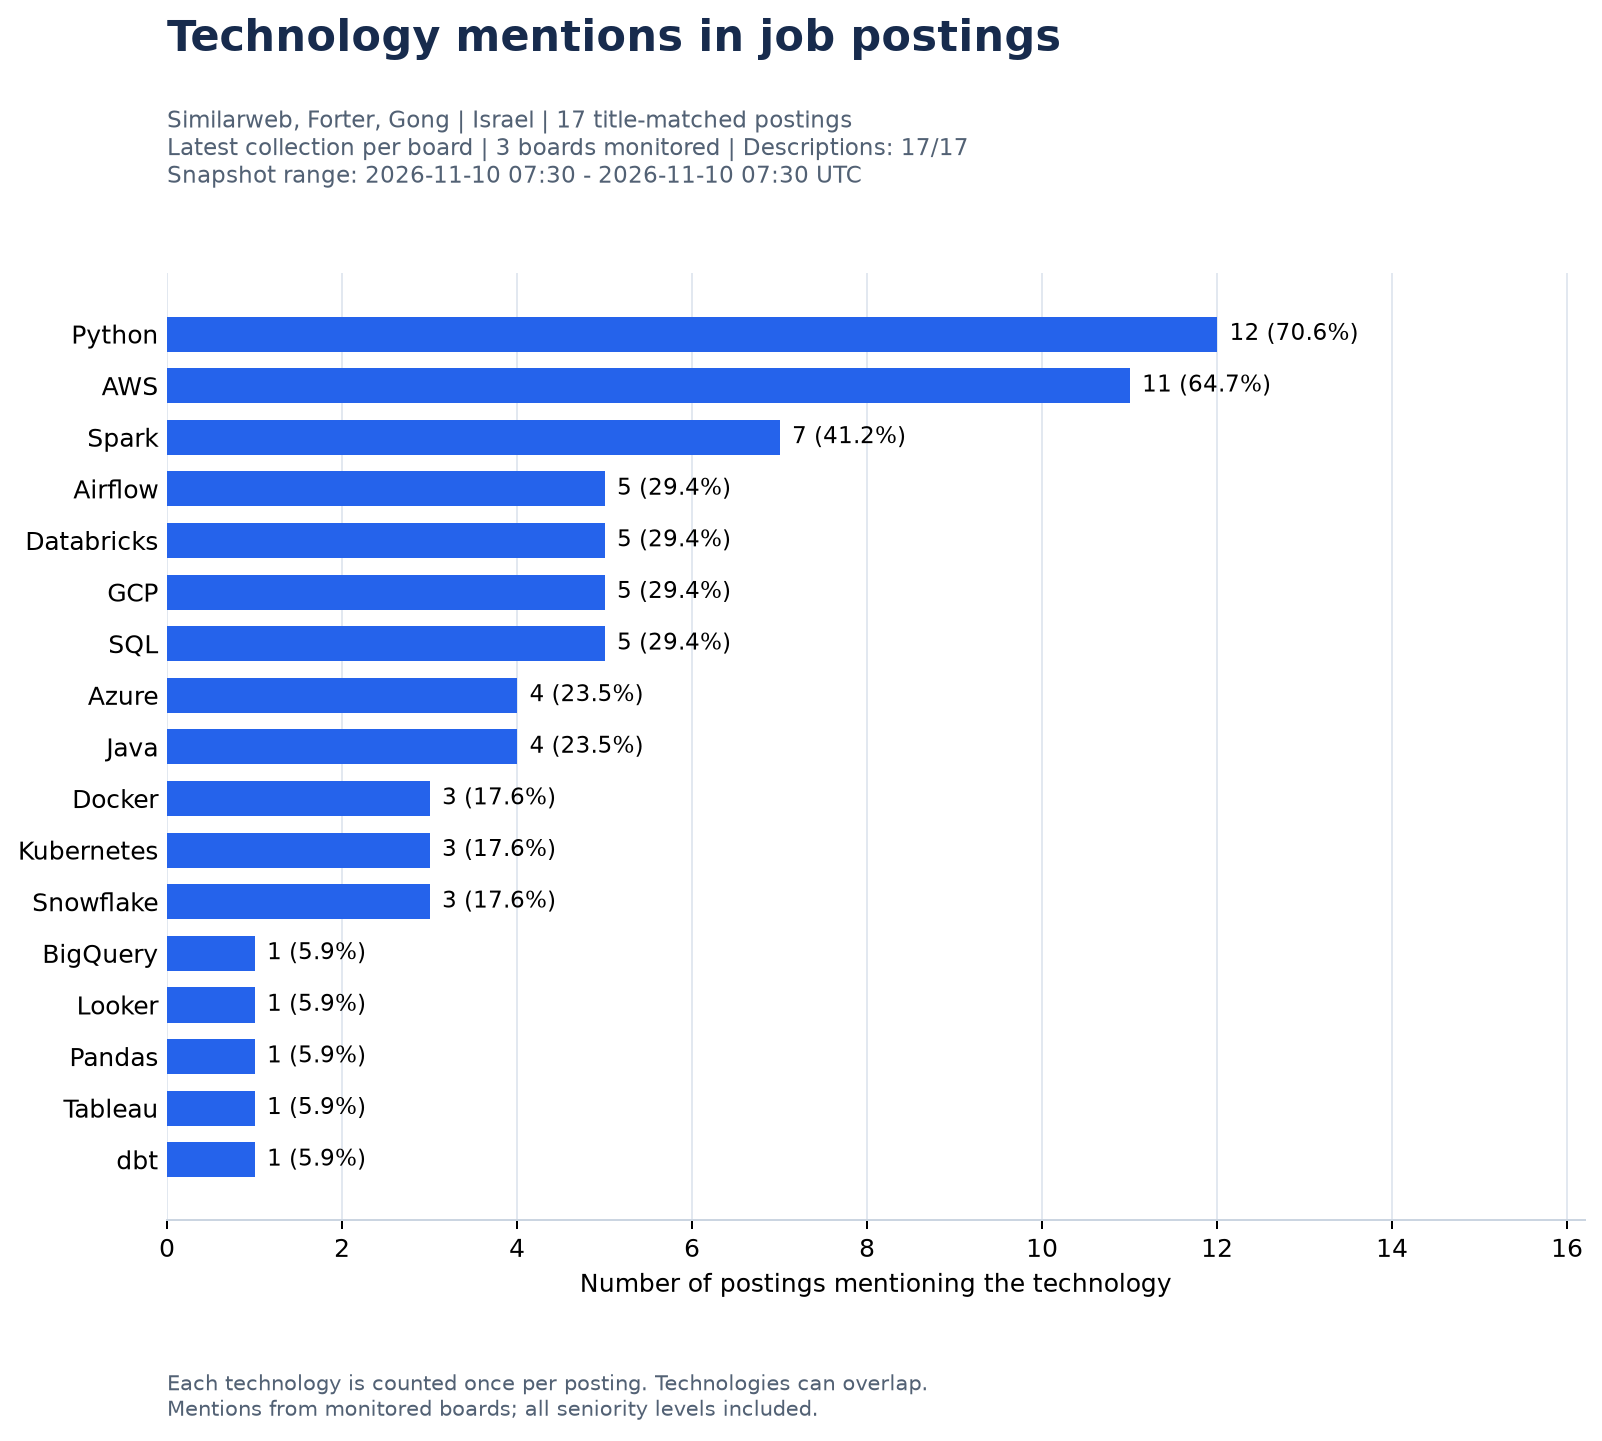

The table this chart was drawn from, first rows:
technology, posting_count, posting_share_pct, source, posting_scope, board_tokens, collection_ids, snapshot_time_min_utc, snapshot_time_max_utc, monitored_scope_count, monitored_board_count, contributing_board_count, employer_count, analyzed_posting_count, empty_description_count
Python, 12, 70.6, greenhouse, all_seniority, similarweb, forter, gongio, 80, 81, 82, 2026-11-10T07:30:09.850329+00:00, 2026-11-10T07:30:10.668566+00:00, 3, 3, 3, 3, 17, 0
AWS, 11, 64.7, greenhouse, all_seniority, similarweb, forter, gongio, 80, 81, 82, 2026-11-10T07:30:09.850329+00:00, 2026-11-10T07:30:10.668566+00:00, 3, 3, 3, 3, 17, 0
Spark, 7, 41.2, greenhouse, all_seniority, similarweb, forter, gongio, 80, 81, 82, 2026-11-10T07:30:09.850329+00:00, 2026-11-10T07:30:10.668566+00:00, 3, 3, 3, 3, 17, 0
Airflow, 5, 29.4, greenhouse, all_seniority, similarweb, forter, gongio, 80, 81, 82, 2026-11-10T07:30:09.850329+00:00, 2026-11-10T07:30:10.668566+00:00, 3, 3, 3, 3, 17, 0
Databricks, 5, 29.4, greenhouse, all_seniority, similarweb, forter, gongio, 80, 81, 82, 2026-11-10T07:30:09.850329+00:00, 2026-11-10T07:30:10.668566+00:00, 3, 3, 3, 3, 17, 0
GCP, 5, 29.4, greenhouse, all_seniority, similarweb, forter, gongio, 80, 81, 82, 2026-11-10T07:30:09.850329+00:00, 2026-11-10T07:30:10.668566+00:00, 3, 3, 3, 3, 17, 0
SQL, 5, 29.4, greenhouse, all_seniority, similarweb, forter, gongio, 80, 81, 82, 2026-11-10T07:30:09.850329+00:00, 2026-11-10T07:30:10.668566+00:00, 3, 3, 3, 3, 17, 0
Azure, 4, 23.5, greenhouse, all_seniority, similarweb, forter, gongio, 80, 81, 82, 2026-11-10T07:30:09.850329+00:00, 2026-11-10T07:30:10.668566+00:00, 3, 3, 3, 3, 17, 0
Java, 4, 23.5, greenhouse, all_seniority, similarweb, forter, gongio, 80, 81, 82, 2026-11-10T07:30:09.850329+00:00, 2026-11-10T07:30:10.668566+00:00, 3, 3, 3, 3, 17, 0
Docker, 3, 17.6, greenhouse, all_seniority, similarweb, forter, gongio, 80, 81, 82, 2026-11-10T07:30:09.850329+00:00, 2026-11-10T07:30:10.668566+00:00, 3, 3, 3, 3, 17, 0
Kubernetes, 3, 17.6, greenhouse, all_seniority, similarweb, forter, gongio, 80, 81, 82, 2026-11-10T07:30:09.850329+00:00, 2026-11-10T07:30:10.668566+00:00, 3, 3, 3, 3, 17, 0
Snowflake, 3, 17.6, greenhouse, all_seniority, similarweb, forter, gongio, 80, 81, 82, 2026-11-10T07:30:09.850329+00:00, 2026-11-10T07:30:10.668566+00:00, 3, 3, 3, 3, 17, 0
BigQuery, 1, 5.9, greenhouse, all_seniority, similarweb, forter, gongio, 80, 81, 82, 2026-11-10T07:30:09.850329+00:00, 2026-11-10T07:30:10.668566+00:00, 3, 3, 3, 3, 17, 0
Looker, 1, 5.9, greenhouse, all_seniority, similarweb, forter, gongio, 80, 81, 82, 2026-11-10T07:30:09.850329+00:00, 2026-11-10T07:30:10.668566+00:00, 3, 3, 3, 3, 17, 0
Pandas, 1, 5.9, greenhouse, all_seniority, similarweb, forter, gongio, 80, 81, 82, 2026-11-10T07:30:09.850329+00:00, 2026-11-10T07:30:10.668566+00:00, 3, 3, 3, 3, 17, 0
Tableau, 1, 5.9, greenhouse, all_seniority, similarweb, forter, gongio, 80, 81, 82, 2026-11-10T07:30:09.850329+00:00, 2026-11-10T07:30:10.668566+00:00, 3, 3, 3, 3, 17, 0
dbt, 1, 5.9, greenhouse, all_seniority, similarweb, forter, gongio, 80, 81, 82, 2026-11-10T07:30:09.850329+00:00, 2026-11-10T07:30:10.668566+00:00, 3, 3, 3, 3, 17, 0
